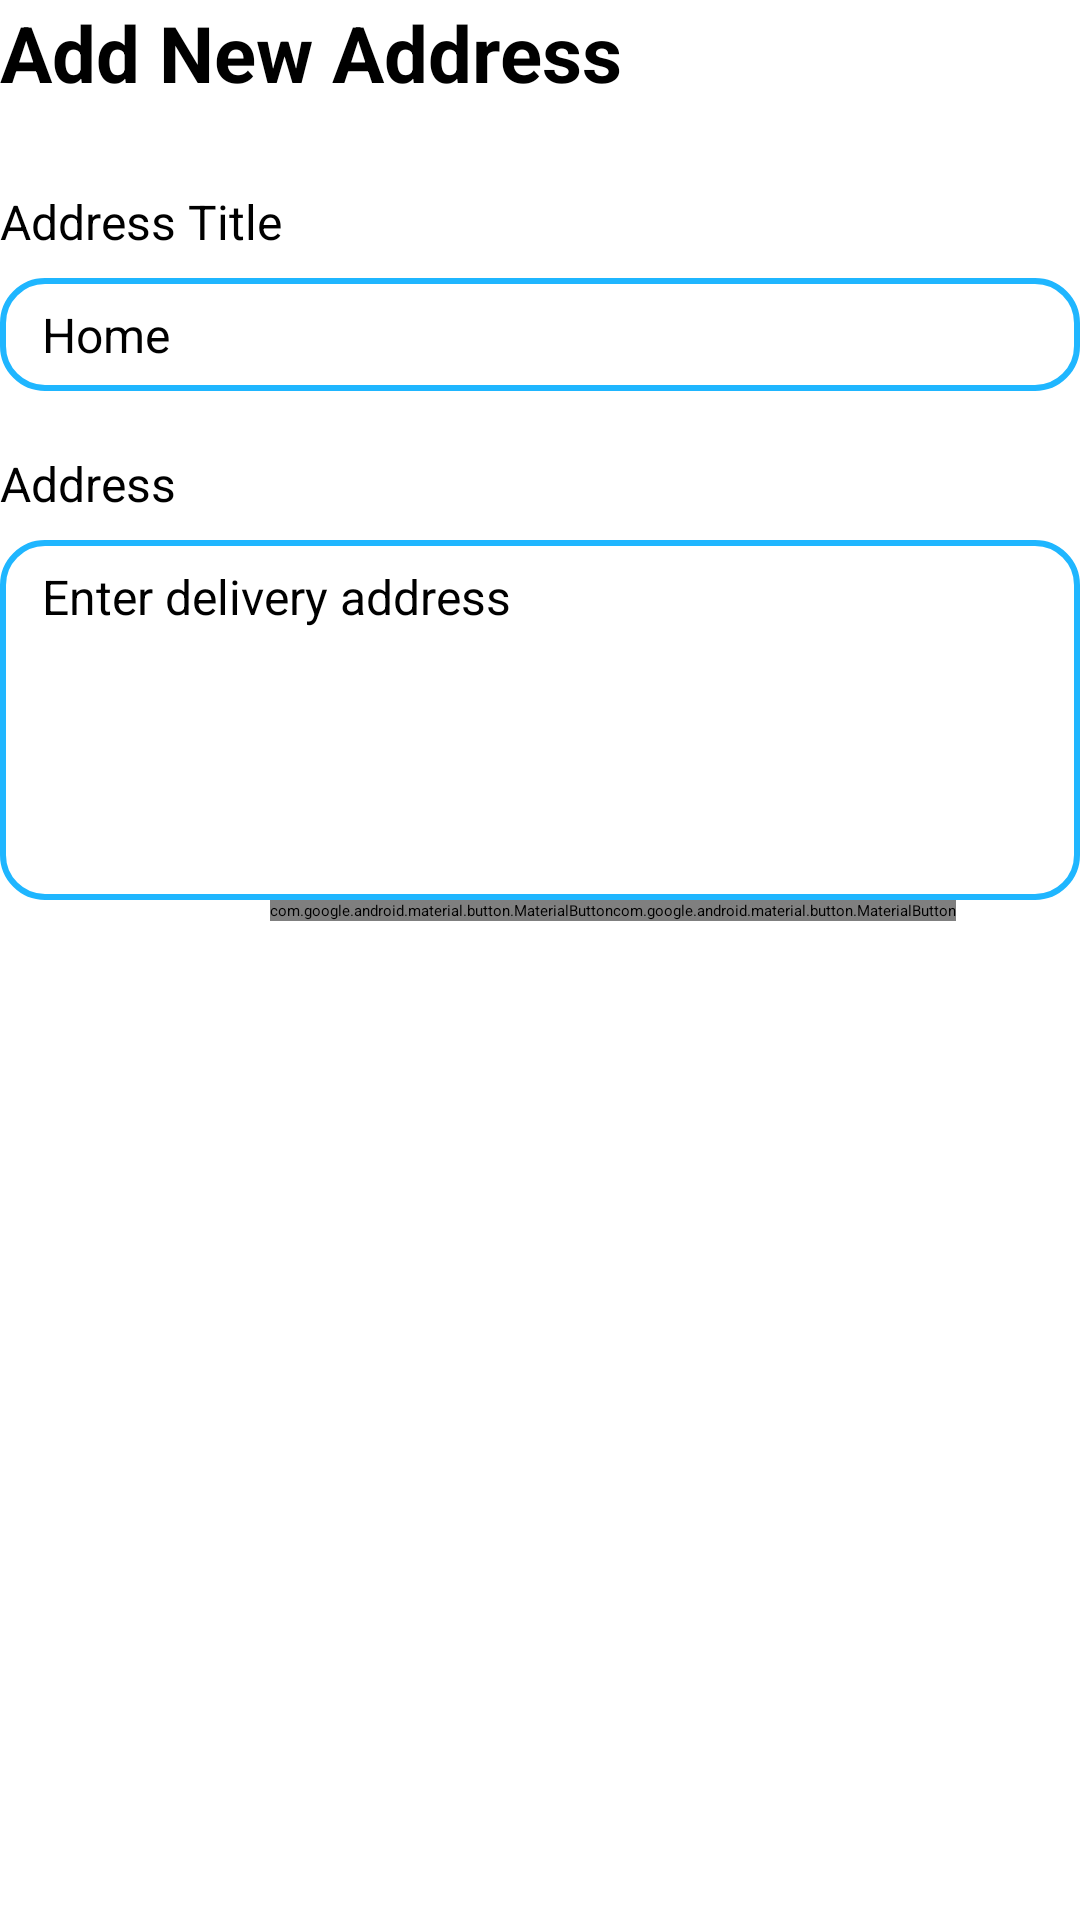

Reconstruct the res/layout file that produces this screen, plus the resources it refers to.
<!-- AndroidManifest.xml: application theme Theme.ECommerceApp -->
<!-- res/layout/dialog_add_address.xml -->
<?xml version="1.0" encoding="utf-8"?>
<androidx.constraintlayout.widget.ConstraintLayout xmlns:android="http://schemas.android.com/apk/res/android"
    android:layout_width="wrap_content"
    android:layout_height="wrap_content"
    xmlns:app="http://schemas.android.com/apk/res-auto">
    <TextView
        android:id="@+id/dialogTitle"
        android:layout_width="wrap_content"
        android:layout_height="wrap_content"
        android:text="Add New Address"
        android:textSize="26sp"
        android:textStyle="bold"
        android:textColor="@color/black"
        app:layout_constraintTop_toTopOf="parent"
        app:layout_constraintStart_toStartOf="parent" />

    <TextView
        android:id="@+id/addressTitleLabel"
        android:layout_width="wrap_content"
        android:layout_height="wrap_content"
        android:layout_marginTop="28dp"
        android:text="Address Title"
        android:textSize="16sp"
        android:textColor="@color/black"
        app:layout_constraintTop_toBottomOf="@id/dialogTitle"
        app:layout_constraintStart_toStartOf="parent" />

    <EditText
        android:id="@+id/addressTitleInput"
        android:layout_width="0dp"
        android:layout_height="wrap_content"
        android:layout_marginTop="8dp"
        android:background="@drawable/text_box_shape"
        android:hint="Home"
        android:inputType="textCapWords"
        android:singleLine="true"
        android:textSize="16sp"
        app:layout_constraintTop_toBottomOf="@id/addressTitleLabel"
        app:layout_constraintStart_toStartOf="parent"
        app:layout_constraintEnd_toEndOf="parent" />

    <TextView
        android:id="@+id/addressLabel"
        android:layout_width="wrap_content"
        android:layout_height="wrap_content"
        android:layout_marginTop="20dp"
        android:text="Address"
        android:textSize="16sp"
        android:textColor="@color/black"
        app:layout_constraintTop_toBottomOf="@id/addressTitleInput"
        app:layout_constraintStart_toStartOf="parent" />

    <EditText
        android:id="@+id/addressInput"
        android:layout_width="0dp"
        android:layout_height="120dp"
        android:layout_marginTop="8dp"
        android:background="@drawable/text_box_shape"
        android:gravity="top|start"
        android:hint="Enter delivery address"
        android:inputType="textMultiLine"
        android:minLines="4"
        android:textSize="16sp"
        app:layout_constraintTop_toBottomOf="@id/addressLabel"
        app:layout_constraintStart_toStartOf="parent"
        app:layout_constraintEnd_toEndOf="parent" />
    <androidx.constraintlayout.widget.Guideline
        android:layout_width="match_parent"
        android:layout_height="match_parent"
        android:orientation="vertical"
        android:id="@+id/v1"
        app:layout_constraintGuide_percent="0.25"/>

    <com.google.android.material.button.MaterialButton
        android:layout_width="wrap_content"
        android:layout_height="wrap_content"
        app:layout_constraintTop_toBottomOf="@id/addressInput"
        app:layout_constraintStart_toStartOf="@+id/v1"
        app:backgroundTint="@color/color_primary"
        android:id="@+id/canceladdress"
        android:text="CANCEL"/>
    <com.google.android.material.button.MaterialButton
        android:layout_width="wrap_content"
        android:layout_height="wrap_content"
        android:id="@+id/saveButtn"
        app:layout_constraintTop_toBottomOf="@id/addressInput"
        app:layout_constraintStart_toEndOf="@+id/canceladdress"
        app:backgroundTint="@color/color_primary"
        android:text="SAVE"/>

</androidx.constraintlayout.widget.ConstraintLayout>
<!-- resources referenced by this layout -->
<resources>
  <color name="black">#FF000000</color>
  <color name="color_primary">#1FB6FF</color>
  <!-- drawable text_box_shape (drawable) -->
  <?xml version="1.0" encoding="utf-8"?>
  <shape xmlns:android="http://schemas.android.com/apk/res/android"
      android:shape="rectangle">
      <stroke android:width="2dp"
          android:color="@color/color_primary"/>
      <corners android:radius="14dp"/>
      <padding
          android:left="14dp"
          android:top="8dp"
          android:right="14dp"
          android:bottom="8dp" />
  
  </shape>
</resources>
